Image classification data set "Imagenes360" (AgroJuan/Imagenes360 on GitHub). Class labels (6): aceptable, borrosa, correct, nitida, sobreexpuesta, subexpuesta.

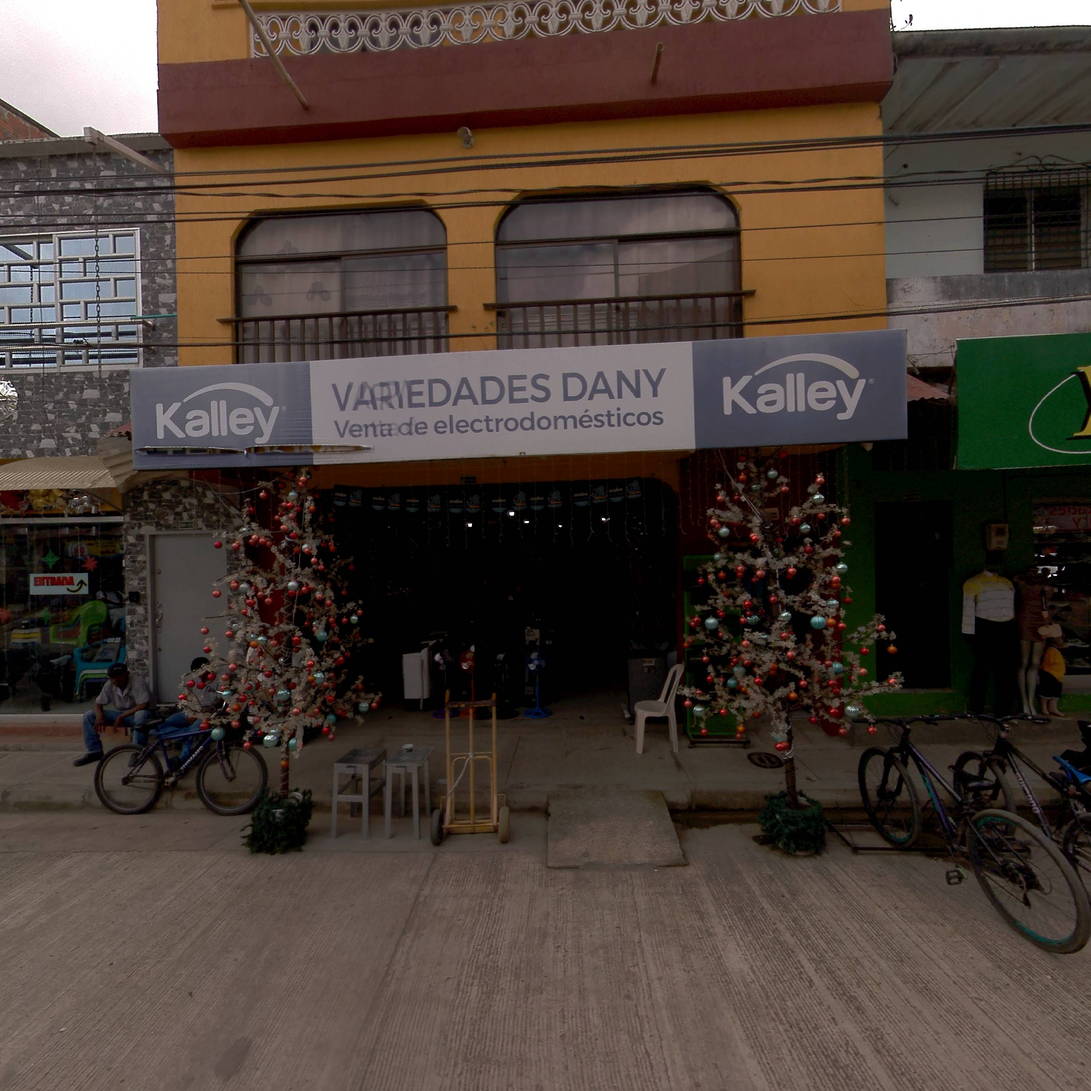
Label: nitida

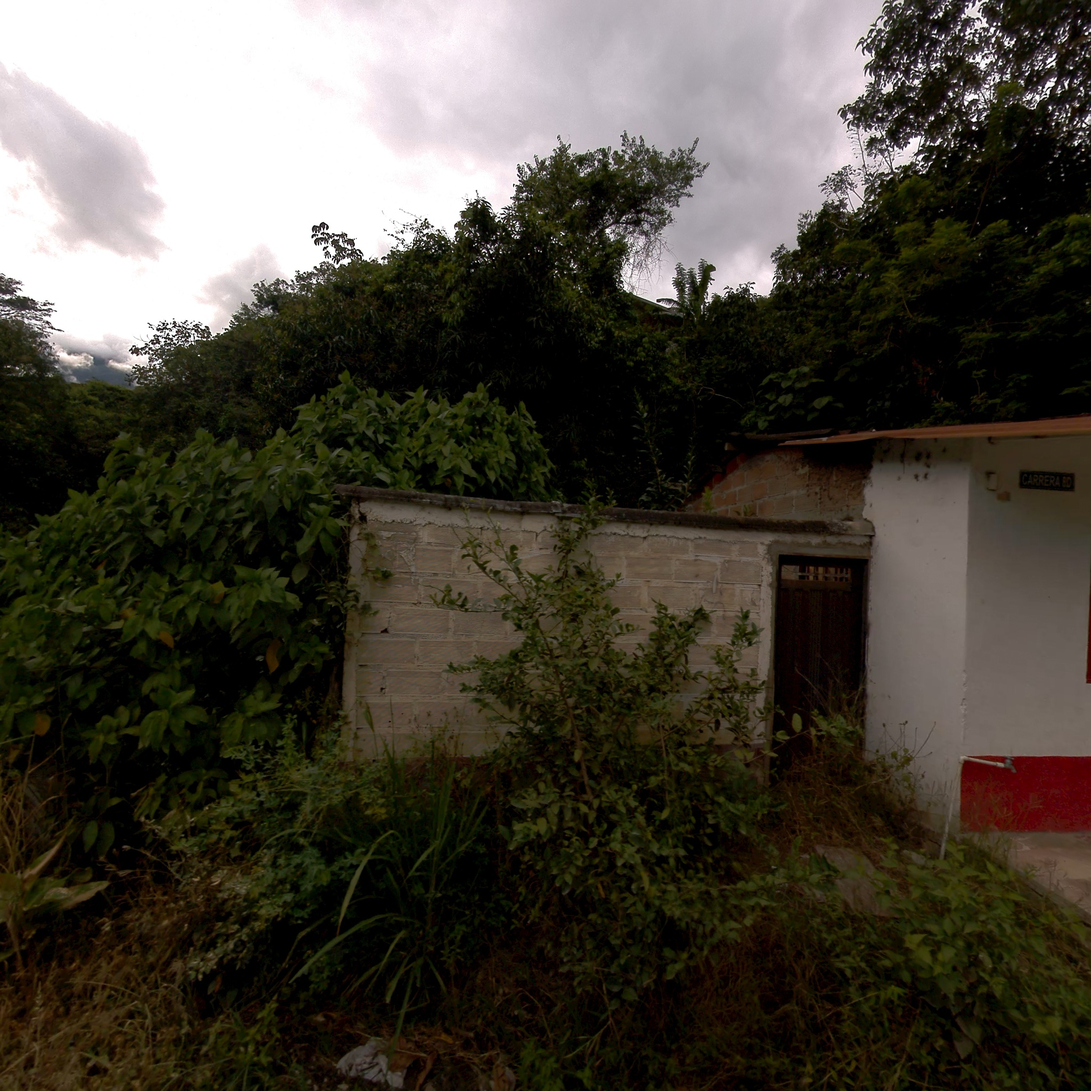
Label: correct

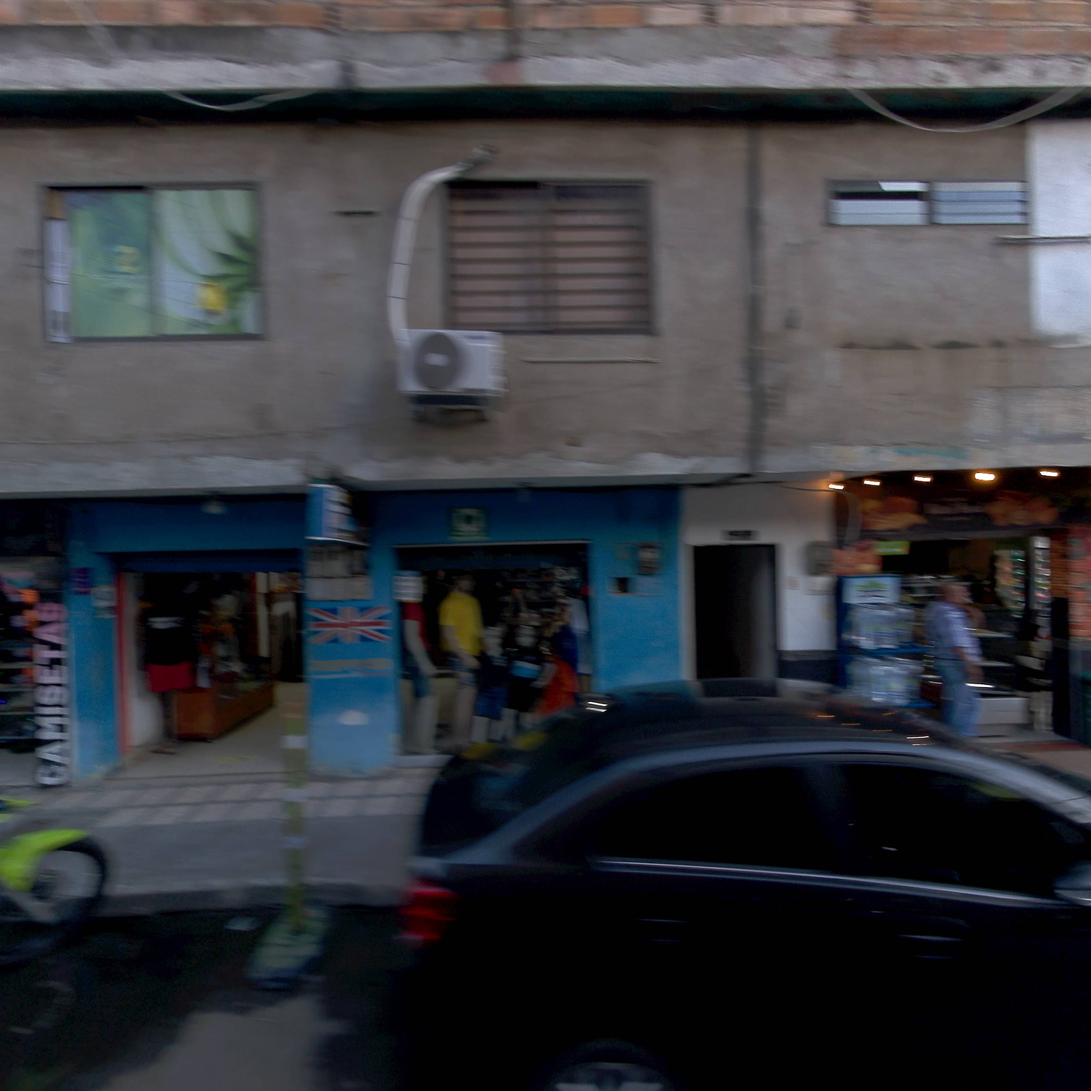
Label: borrosa

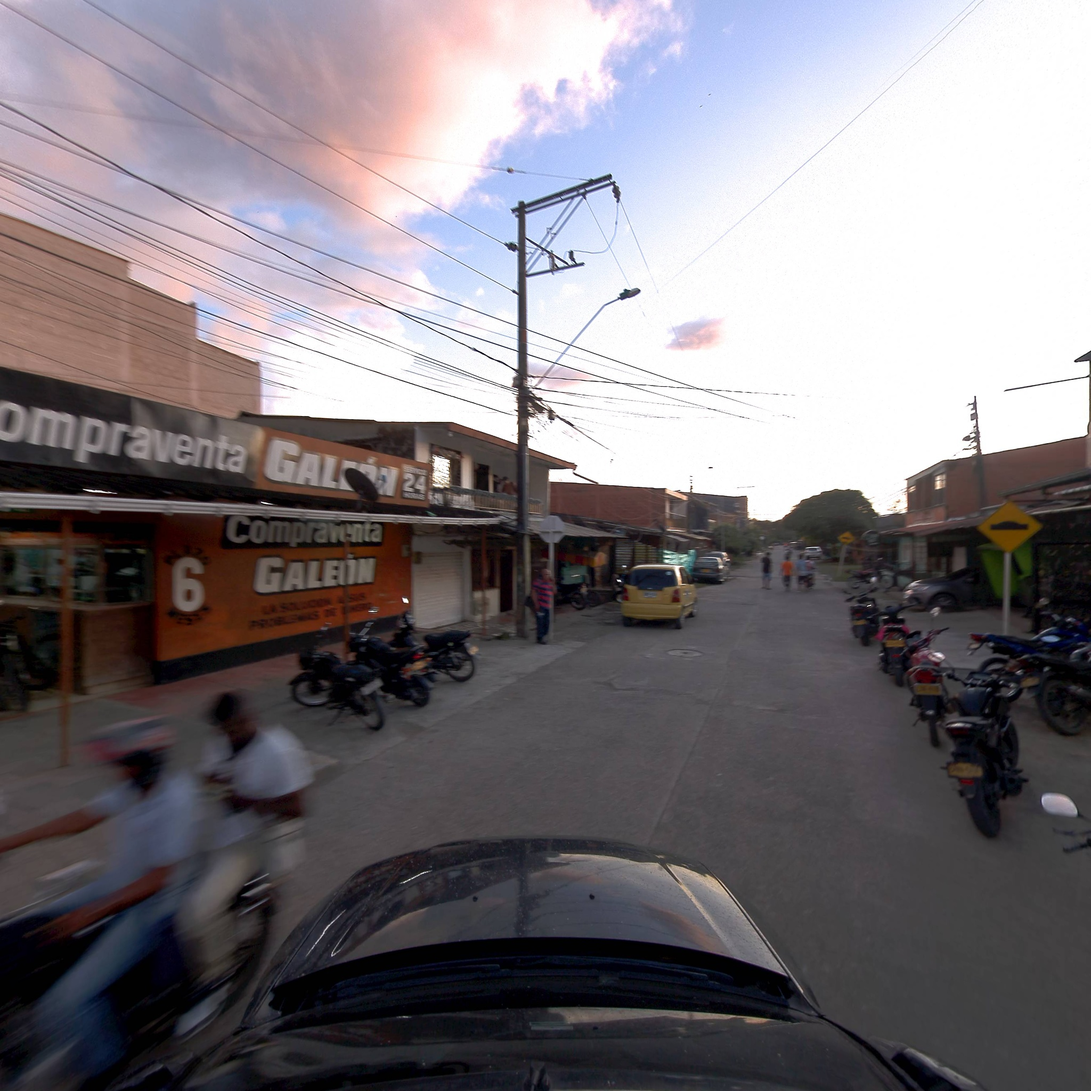
Label: aceptable

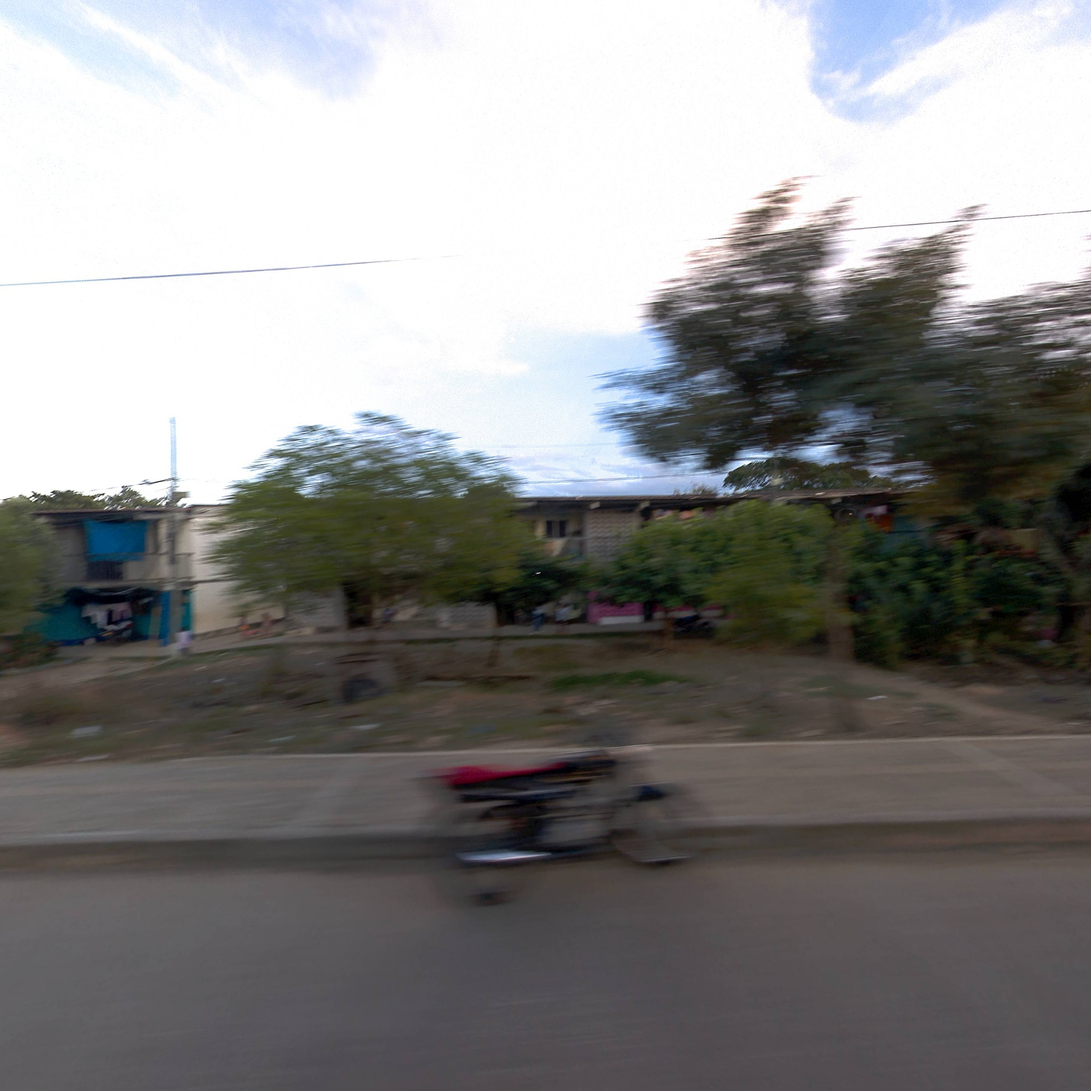
Label: aceptable

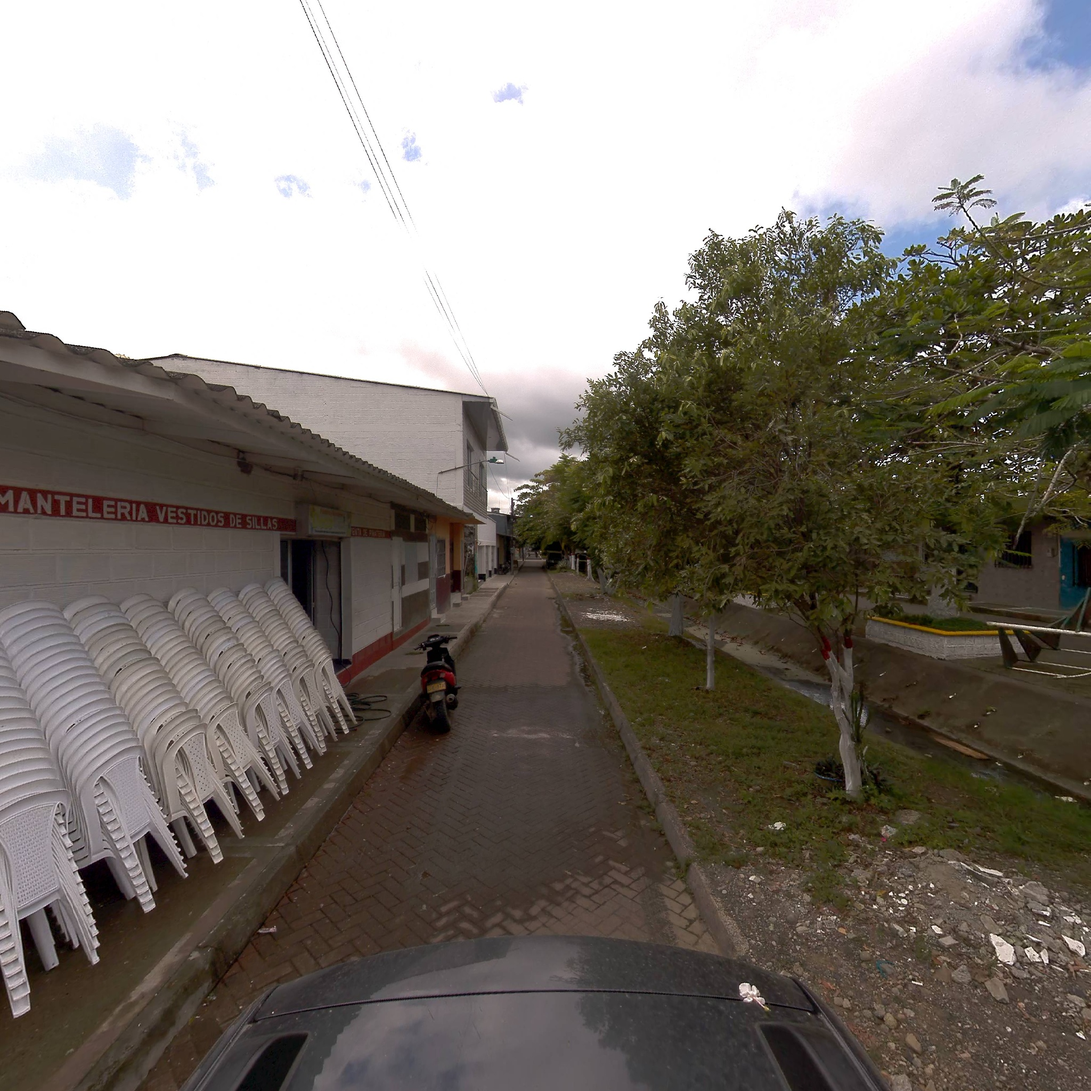
Label: correct
